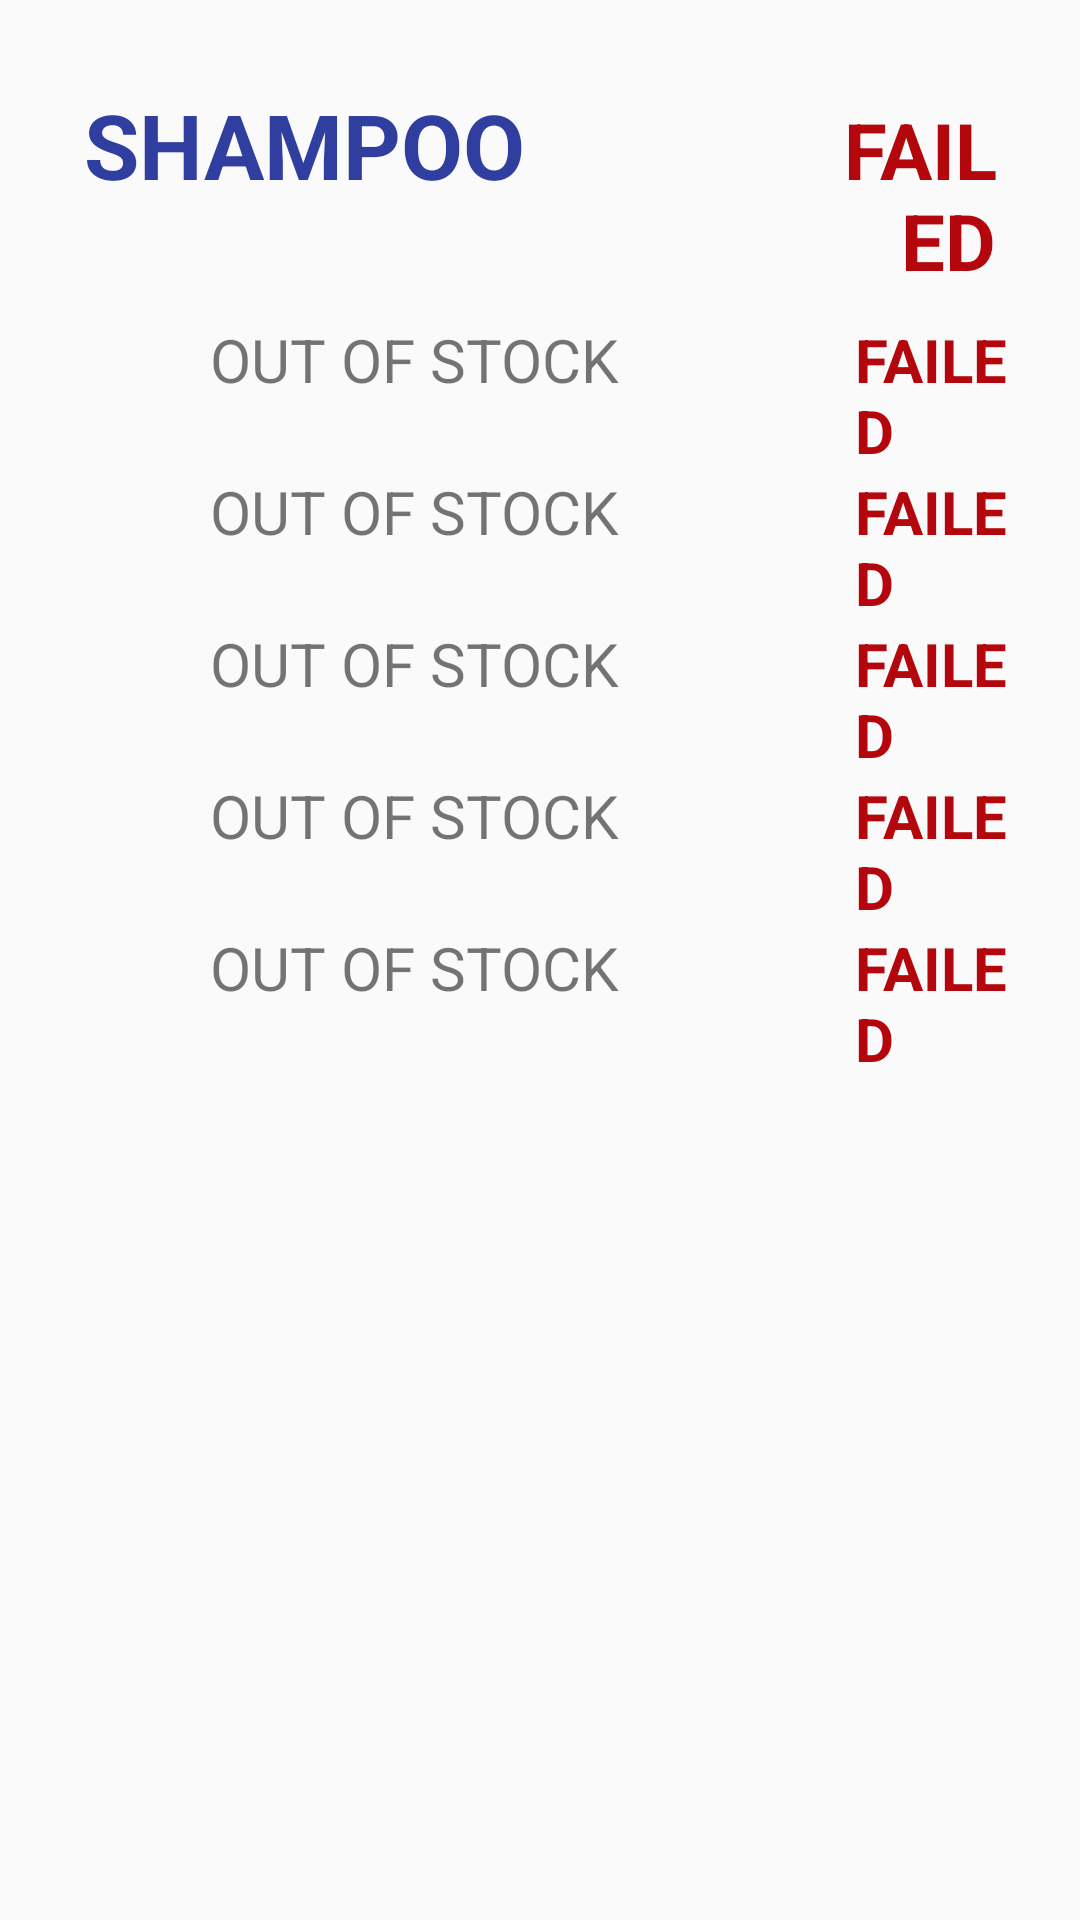

Layout XML and referenced resources for this Android screen:
<!-- AndroidManifest.xml: application theme AppTheme -->
<!-- res/layout/pplus_layout_store_preview_row.xml -->
<?xml version="1.0" encoding="utf-8"?>
<LinearLayout xmlns:android="http://schemas.android.com/apk/res/android"
    android:orientation="vertical"
    android:layout_width="fill_parent"
    android:layout_height="wrap_content"
    android:background="@drawable/style_question_row"
    android:padding="20dp">

    <LinearLayout
        android:layout_width="match_parent"
        android:layout_height="wrap_content"
        android:orientation="horizontal"
        android:weightSum="4">

        <TextView
            android:id="@+id/tvwPreviewCateg"
            android:layout_width="0dp"
            android:layout_height="wrap_content"
            android:layout_weight="3"
            android:textSize="30sp"
            android:padding="8dp"
            android:textStyle="bold"
            android:textColor="@color/colorPrimaryDark"
            android:text="SHAMPOO"/>

        <TextView
            android:id="@+id/tvwPreviewCategStatus"
            android:layout_width="0dp"
            android:layout_height="wrap_content"
            android:layout_weight="1"
            android:textSize="26sp"
            android:padding="8dp"
            android:textStyle="bold"
            android:gravity="right"
            android:textColor="@color/red"
            android:text="FAILED"/>

    </LinearLayout>


    <TableLayout
        android:id="@+id/tblPreviewGroup"
        android:layout_width="match_parent"
        android:layout_height="wrap_content"
        android:paddingLeft="45dp">

        <include layout="@layout/pplus_layout_store_preview_grouprow"/>
        <include layout="@layout/pplus_layout_store_preview_grouprow"/>
        <include layout="@layout/pplus_layout_store_preview_grouprow"/>
        <include layout="@layout/pplus_layout_store_preview_grouprow"/>
        <include layout="@layout/pplus_layout_store_preview_grouprow"/>

    </TableLayout>





</LinearLayout>
<!-- res/layout/pplus_layout_store_preview_grouprow.xml (included above) -->
<?xml version="1.0" encoding="utf-8"?>
<TableRow xmlns:android="http://schemas.android.com/apk/res/android"
    android:orientation="horizontal"
    android:layout_width="match_parent"
    android:layout_height="wrap_content">

    <TextView
        android:id="@+id/tvwGrouppreview"
        android:layout_width="0dp"
        android:layout_height="wrap_content"
        android:layout_weight="4"
        android:gravity="center_vertical"
        android:padding="5dp"
        android:textSize="20sp"
        android:text="OUT OF STOCK"/>

    <TextView
        android:id="@+id/tvwImgStatus"
        android:layout_width="0dp"
        android:layout_height="wrap_content"
        android:textSize="20sp"
        android:textColor="@color/red"
        android:text="FAILED"
        android:textStyle="bold"
        android:layout_weight="1"/>



</TableRow>
<!-- resources referenced by this layout -->
<resources>
  <color name="colorPrimaryDark">#303F9F</color>
  <color name="red">#b3070d</color>
  <style name="AppTheme" parent="Theme.AppCompat.Light.DarkActionBar">
          
          <item name="colorPrimary">@color/colorPrimary</item>
          <item name="colorPrimaryDark">@color/colorPrimaryDark</item>
          <item name="colorAccent">@color/colorAccent</item>
      </style>
  <color name="colorPrimary">#3F51B5</color>
  <color name="colorAccent">#FFAB40</color>
</resources>
